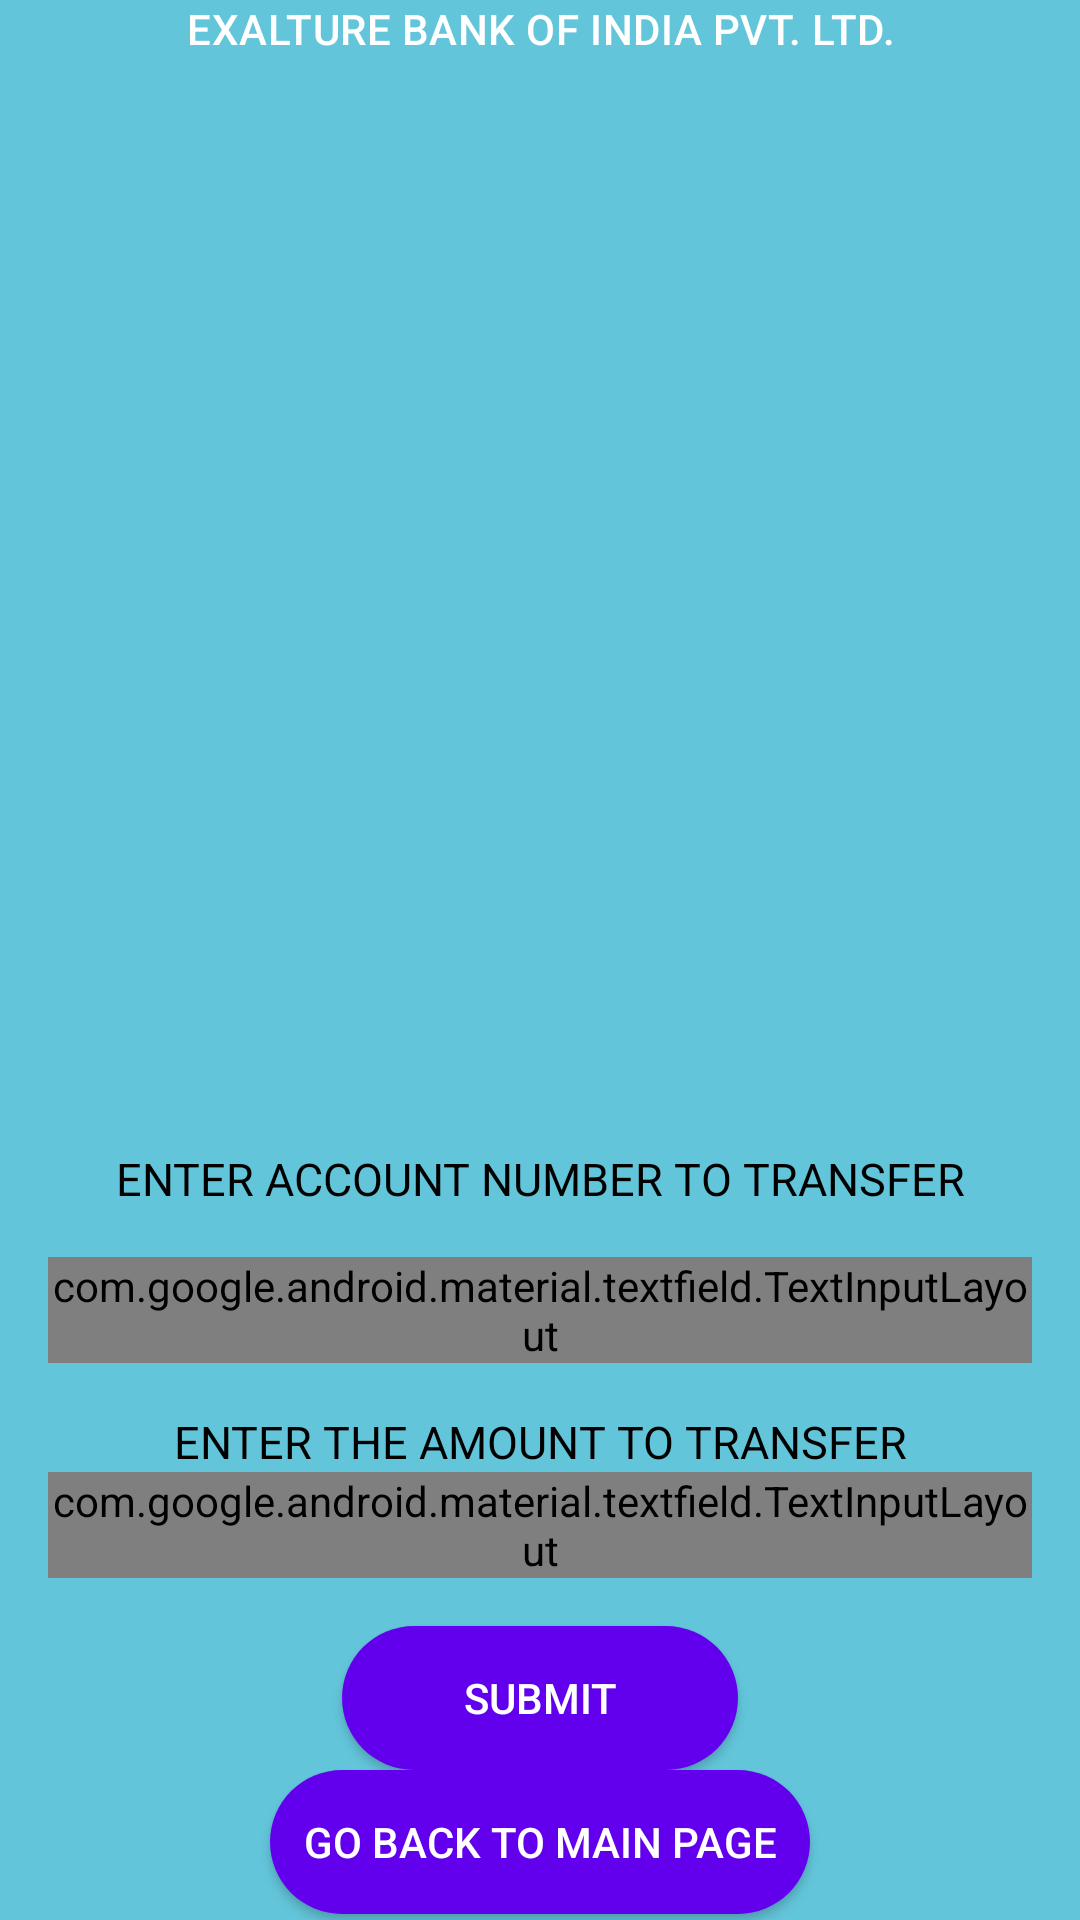

Android layout source for this screen:
<!-- AndroidManifest.xml: application theme Theme.AppCompat.NoActionBar -->
<!-- res/layout/activity_transfer.xml -->
<?xml version="1.0" encoding="utf-8"?>
<layout xmlns:android="http://schemas.android.com/apk/res/android"
    xmlns:app="http://schemas.android.com/apk/res-auto"
    xmlns:tools="http://schemas.android.com/tools"
    >
    <androidx.constraintlayout.widget.ConstraintLayout
    android:layout_width="match_parent"
    android:layout_height="match_parent"
    android:background="@color/colorAccent"
    tools:context=".transfer.TransferActivity">
    <TextView
        android:id="@+id/bank_name_transfer"
        style="@style/TextAppearance_title"
        app:layout_constraintBottom_toTopOf="@id/enter_account_number_to_transfer"
        app:layout_constraintEnd_toEndOf="parent"
        app:layout_constraintStart_toStartOf="parent"
        app:layout_constraintTop_toTopOf="parent" />

    <TextView
        android:id="@+id/enter_amount_to_transfer"
        android:layout_width="match_parent"
        android:layout_height="wrap_content"
        android:gravity="center_horizontal"
        android:text="@string/enter_transfer_amount"
        android:textColor="@android:color/background_dark"
        android:textSize="@dimen/font_size_15sp"
        app:layout_constraintBottom_toTopOf="@id/transfer_input_layout"
        app:layout_constraintEnd_toEndOf="parent"
        app:layout_constraintStart_toStartOf="parent"
        app:layout_constraintTop_toBottomOf="@id/transfer_account_number_input_layout" />
    <com.google.android.material.textfield.TextInputLayout

        android:id="@+id/transfer_input_layout"
        android:layout_width="match_parent"
        android:layout_height="wrap_content"
        app:layout_constraintStart_toStartOf="parent"
        app:layout_constraintEnd_toEndOf="parent"
        app:layout_constraintTop_toBottomOf="@id/enter_amount_to_transfer"
        app:layout_constraintBottom_toTopOf="@id/buttonTransfer"
        android:layout_marginStart="@dimen/margin_16dp"
        android:layout_marginLeft="@dimen/margin_16dp"
        android:layout_marginEnd="@dimen/margin_16dp"
        android:layout_marginRight="@dimen/margin_16dp"
        android:textColorHint="@color/colorBackgroundDark"
        app:hintTextAppearance="@style/text_hint_appearance"
        style="@style/text_input_layout_style"
        android:hint="@string/amount">

        <com.google.android.material.textfield.TextInputEditText
        android:id="@+id/enterAmountToTransfer"
        android:layout_width="match_parent"
        android:layout_height="wrap_content"
        android:ems="10"
            android:maxLength="6"
        android:inputType="number"
        android:textColor="@color/colorBackgroundDark"
            android:textColorHint="@color/colorBackgroundDark"/>
    </com.google.android.material.textfield.TextInputLayout>

        <TextView
            android:id="@+id/enter_account_number_to_transfer"
            android:layout_width="match_parent"
            android:layout_height="wrap_content"
            android:fontFamily="sans-serif"
            android:gravity="center_horizontal"
            android:text="@string/enter_number_to_transfer"
            android:textColor="@android:color/background_dark"
            android:textSize="@dimen/font_size_15sp"
            app:layout_constraintBottom_toTopOf="@id/transfer_account_number_input_layout"
            app:layout_constraintEnd_toEndOf="parent"
            app:layout_constraintHorizontal_bias="1.0"
            app:layout_constraintStart_toStartOf="parent"
            app:layout_constraintTop_toBottomOf="@id/bank_name_transfer" />

    <com.google.android.material.textfield.TextInputLayout

        android:id="@+id/transfer_account_number_input_layout"
        android:layout_width="match_parent"
        android:layout_height="wrap_content"
        app:layout_constraintStart_toStartOf="parent"
        app:layout_constraintEnd_toEndOf="parent"
        app:layout_constraintTop_toBottomOf="@id/enter_account_number_to_transfer"
        app:layout_constraintBottom_toTopOf="@id/enter_amount_to_transfer"
        android:layout_margin="@dimen/margin_16dp"
        android:textColorHint="@color/colorBackgroundDark"
        app:hintTextAppearance="@style/text_hint_appearance"
        style="@style/text_input_layout_style"
        android:hint="@string/account_number">

        <com.google.android.material.textfield.TextInputEditText
            android:id="@+id/enterAccountNumberToTransfer"
            android:layout_width="match_parent"
            android:layout_height="wrap_content"
            android:ems="10"
            android:inputType="number"
            android:maxLength="16"
            android:textColor="@color/colorBackgroundDark"
            android:textColorHint="@color/colorBackgroundDark"/>
    </com.google.android.material.textfield.TextInputLayout>

        <TextView
            android:id="@+id/currentBalance"
            android:layout_width="match_parent"
            android:layout_height="wrap_content"
            android:gravity="center"
            app:layout_constraintBottom_toTopOf="@id/transfer_input_layout"
            app:layout_constraintEnd_toEndOf="parent"
            app:layout_constraintTop_toBottomOf="@id/enter_amount_to_transfer" />





    <Button
        android:id="@+id/buttonTransfer"
        android:layout_width="match_parent"
        android:layout_height="wrap_content"
        android:layout_marginStart="@dimen/margin_114dp"
        android:layout_marginLeft="@dimen/margin_114dp"
        android:layout_marginTop="@dimen/margin_16dp"
        android:layout_marginEnd="@dimen/margin_114dp"
        android:layout_marginRight="@dimen/margin_114dp"
        android:background="@drawable/round_corners"
        android:text="@string/text_button_submit"
        android:textColor="@android:color/background_light"
        app:layout_constraintBottom_toTopOf="@id/buttonBackToMainPage"
        app:layout_constraintEnd_toEndOf="parent"
        app:layout_constraintStart_toStartOf="parent"
        app:layout_constraintTop_toBottomOf="@id/transfer_input_layout" />
    <Button
        android:id="@+id/buttonBackToMainPage"
        android:layout_width="match_parent"
        android:layout_height="wrap_content"
        android:layout_marginStart="@dimen/margin_90dp"
        android:layout_marginLeft="@dimen/margin_90dp"
        android:layout_marginEnd="@dimen/margin_90dp"
        android:layout_marginRight="@dimen/margin_90dp"
        android:layout_marginBottom="@dimen/margin_2dp"
        android:background="@drawable/round_corners"
        android:text="@string/back_to_main_page"
        android:textColor="@android:color/background_light"
        app:layout_constraintBottom_toBottomOf="parent"
        app:layout_constraintEnd_toEndOf="parent"
        app:layout_constraintStart_toStartOf="parent"
        app:layout_constraintTop_toBottomOf="@id/buttonTransfer" />


    </androidx.constraintlayout.widget.ConstraintLayout>

</layout>
<!-- resources referenced by this layout -->
<resources>
  <color name="colorAccent">#63C5DA</color>
  <color name="colorBackgroundDark">#ff000000</color>
  <dimen name="font_size_15sp">15sp</dimen>
  <dimen name="margin_114dp">114dp</dimen>
  <dimen name="margin_16dp">16dp</dimen>
  <dimen name="margin_2dp">2dp</dimen>
  <dimen name="margin_90dp">90dp</dimen>
  <!-- drawable round_corners (drawable) -->
  <?xml version="1.0" encoding="utf-8"?>
  <shape xmlns:android="http://schemas.android.com/apk/res/android">
      <corners android:radius="240dp"/>
      <solid android:color="#6200EE"/>
  
  
  </shape>
  <string name="account_number">Account Number</string>
  <string name="amount">Amount</string>
  <string name="back_to_main_page">GO BACK TO MAIN PAGE</string>
  <string name="enter_number_to_transfer">ENTER ACCOUNT NUMBER TO TRANSFER</string>
  <string name="enter_transfer_amount">ENTER THE AMOUNT TO TRANSFER</string>
  <string name="text_button_submit">SUBMIT</string>
  <style name="TextAppearance_title" parent="TextAppearance.MaterialComponents.Headline6">
          <item name="android:text">@string/text_bank_name</item>
          <item name="android:textColor">@color/colorWhiteBankName</item>
          <item name="android:textSize">@dimen/size_bank_name_30sp</item>
          <item name="android:gravity">center_horizontal</item>
      </style>
  <style name="text_hint_appearance">
          <item name="android:textSize">15sp</item>
          <item name="android:textColor">@color/colorHighLight</item>
      </style>
  <style name="text_input_layout_style" parent="Widget.MaterialComponents.TextInputLayout.OutlinedBox">
        <item name="boxStrokeWidth">2dp</item>
          <item name="boxStrokeColor">@color/colorStroke</item>
      </style>
  <string name="text_bank_name">EXALTURE BANK OF INDIA PVT. LTD.</string>
  <color name="colorWhiteBankName">#ffffff</color>
  <color name="colorHighLight">#aa66cc</color>
  <color name="colorStroke">#ff00</color>
</resources>
